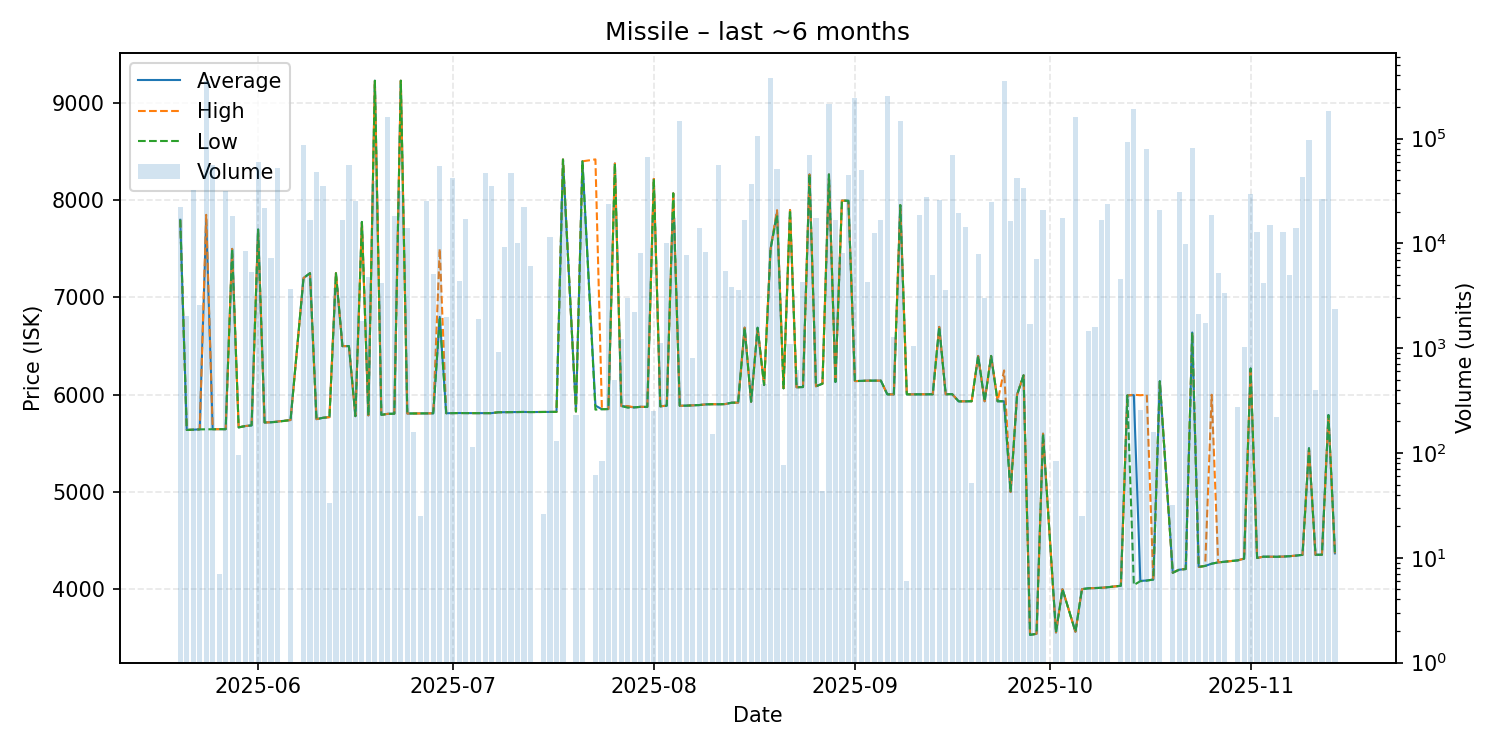

Values plotted in this chart, from the file beside it:
date, average, highest, lowest, order_count, volume
2025-05-20, 7799, 7799, 7799, 4, 22455
2025-05-21, 5638, 5638, 5638, 1, 2020
2025-05-22, 5641, 5641, 5641, 4, 32279
2025-05-23, 5644, 5644, 5644, 3, 2558
2025-05-24, 7799, 7850, 5645, 7, 352045
2025-05-25, 5646, 5646, 5646, 4, 55366
2025-05-26, 5646, 5646, 5646, 1, 7
2025-05-27, 5646, 5646, 5646, 7, 31539
2025-05-28, 7500, 7500, 7500, 3, 18121
2025-05-29, 5664, 5664, 5664, 1, 95
2025-05-30, 5678, 5678, 5678, 1, 8400
2025-05-31, 5685, 5685, 5685, 3, 5302
2025-06-01, 7699, 7699, 7699, 5, 59972
2025-06-02, 5715, 5715, 5715, 2, 21746
2025-06-03, 5717, 5717, 5717, 5, 7207
2025-06-04, 5725, 5725, 5721, 4, 52654
2025-06-06, 5740, 5740, 5740, 5, 3650
2025-06-08, 7200, 7200, 7200, 8, 86769
2025-06-09, 7250, 7250, 7250, 5, 16556
2025-06-10, 5749, 5749, 5749, 10, 47453
2025-06-11, 5763, 5763, 5763, 3, 35310
2025-06-12, 5770, 5770, 5770, 1, 33
2025-06-13, 7250, 7250, 7250, 3, 3716
2025-06-14, 6500, 6500, 6500, 4, 16774
2025-06-15, 6500, 6500, 6500, 6, 56283
2025-06-16, 5780, 5780, 5780, 2, 25349
2025-06-17, 7777, 7777, 7777, 1, 1808
2025-06-18, 5788, 5788, 5788, 3, 4746
2025-06-19, 9229, 9229, 9229, 3, 39244
2025-06-20, 5793, 5793, 5793, 2, 4165
2025-06-21, 5804, 5804, 5804, 12, 162012
2025-06-22, 5805, 5805, 5805, 5, 18170
2025-06-23, 9229, 9229, 9229, 6, 31767
2025-06-24, 5807, 5807, 5807, 7, 14037
2025-06-25, 5808, 5808, 5808, 3, 158
2025-06-26, 5808, 5808, 5808, 1, 25
2025-06-27, 5808, 5808, 5808, 5, 25179
2025-06-28, 5809, 5809, 5809, 2, 5150
2025-06-29, 6800, 7500, 6800, 14, 54552
2025-06-30, 5810, 5810, 5810, 2, 1981
2025-07-01, 5811, 5811, 5811, 7, 42275
2025-07-02, 5812, 5812, 5812, 4, 4357
2025-07-03, 5811, 5811, 5811, 5, 17108
2025-07-04, 5811, 5811, 5811, 3, 114
2025-07-05, 5811, 5811, 5811, 1, 1890
2025-07-06, 5811, 5811, 5811, 8, 46465
2025-07-07, 5811, 5811, 5811, 4, 35132
2025-07-08, 5820, 5820, 5820, 3, 918
2025-07-09, 5821, 5821, 5821, 3, 9218
2025-07-10, 5821, 5821, 5821, 6, 47156
2025-07-11, 5822, 5822, 5822, 4, 10111
2025-07-12, 5823, 5823, 5823, 6, 22298
2025-07-13, 5822, 5822, 5822, 6, 6029
2025-07-15, 5823, 5823, 5823, 1, 26
2025-07-16, 5823, 5823, 5823, 3, 11522
2025-07-17, 5824, 5824, 5824, 4, 131
2025-07-18, 8419, 8419, 8419, 6, 26302
2025-07-20, 5828, 5828, 5828, 4, 231
2025-07-21, 8400, 8400, 8400, 4, 20014
2025-07-23, 5888, 8420, 5847, 2, 62
... 109 more rows
